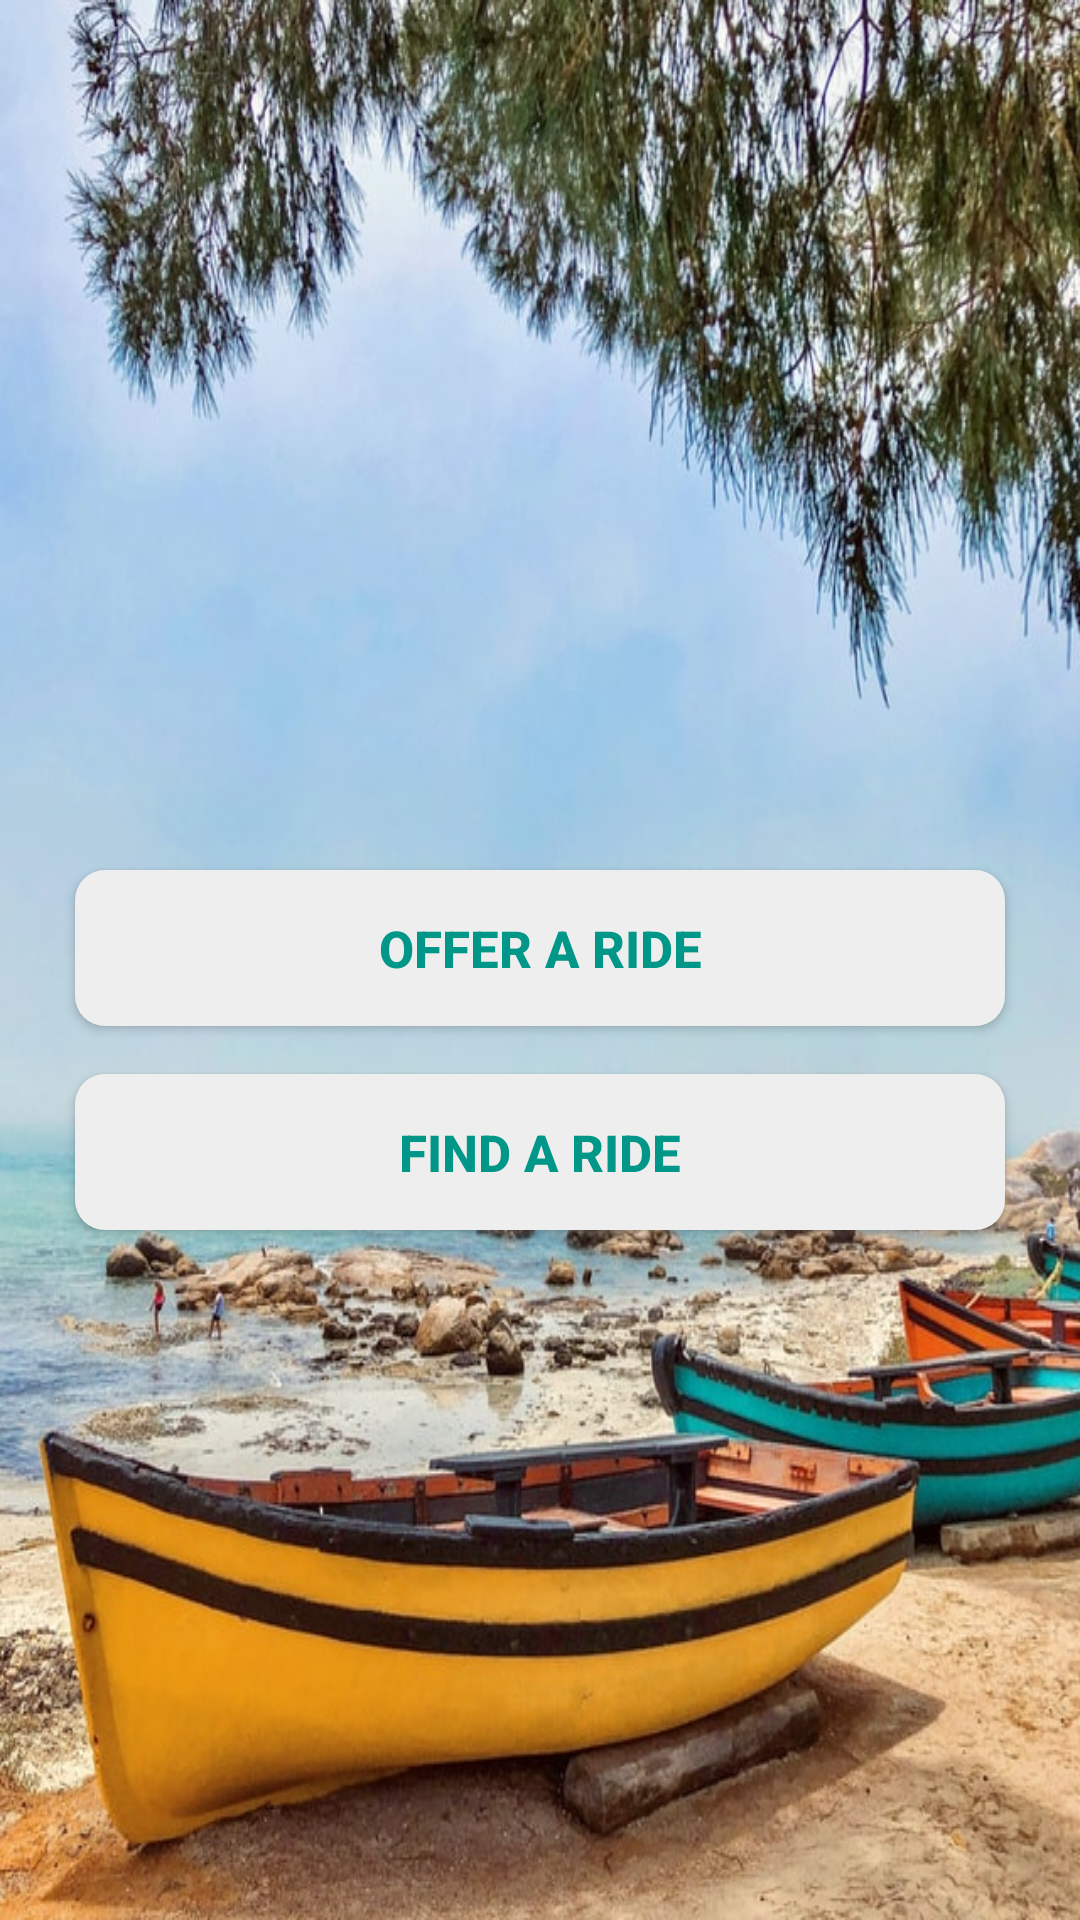

Android layout source for this screen:
<!-- AndroidManifest.xml: application theme AppTheme.NoActionBar -->
<!-- res/layout/fragment_rides.xml -->
<?xml version="1.0" encoding="utf-8"?>
<androidx.constraintlayout.widget.ConstraintLayout xmlns:android="http://schemas.android.com/apk/res/android"
    xmlns:app="http://schemas.android.com/apk/res-auto"
    xmlns:tools="http://schemas.android.com/tools"
    android:id="@+id/frameLayout"
    android:layout_width="match_parent"
    android:background="@drawable/boat1"
    android:clickable="true"
    android:layout_height="match_parent"
    tools:context=".Fragments.RidesFragment">

    

    <Button
        android:id="@+id/offerRidebtn"
        android:layout_width="0dp"
        android:layout_height="52dp"
        android:layout_marginStart="25dp"
        android:layout_marginLeft="25dp"

        android:layout_marginTop="290dp"
        android:layout_marginEnd="25dp"
        android:layout_marginBottom="20dp"
        android:background="@drawable/loginbutton"
        android:text="Offer a Ride"
        android:textColor="@color/background_color"
        android:textSize="17sp"
        android:textStyle="bold"
        app:layout_constraintBottom_toTopOf="@+id/findridebtn"
        app:layout_constraintEnd_toEndOf="parent"
        app:layout_constraintHorizontal_bias="0.0"
        app:layout_constraintStart_toStartOf="parent"
        app:layout_constraintTop_toTopOf="parent" />

    <Button
        android:id="@+id/findridebtn"
        android:layout_width="0dp"
        android:layout_height="52dp"
        android:layout_marginStart="25dp"
        android:layout_marginLeft="25dp"
        android:layout_marginTop="16dp"
        android:layout_marginEnd="25dp"
        android:background="@drawable/loginbutton"
        android:text="Find a Ride"
        android:textColor="@color/background_color"
        android:textSize="17sp"
        android:textStyle="bold"
        app:layout_constraintEnd_toEndOf="parent"
        app:layout_constraintHorizontal_bias="0.0"
        app:layout_constraintStart_toStartOf="parent"
        app:layout_constraintTop_toBottomOf="@+id/offerRidebtn" />

</androidx.constraintlayout.widget.ConstraintLayout>
<!-- resources referenced by this layout -->
<resources>
  <color name="background_color">#009688</color>
  <!-- drawable boat1: jpg bitmap (drawable, 128281 bytes) -->
  <!-- drawable loginbutton (drawable-v24) -->
  <?xml version="1.0" encoding="utf-8"?>
  <shape xmlns:android="http://schemas.android.com/apk/res/android"
      android:shape="rectangle">
      <solid android:color="@color/white_greyish" />
      <corners android:radius="10dp" />
      <size
          android:width="80dp"
          android:height="20dp" />
  </shape>
  <style name="AppTheme.NoActionBar">
          <item name="windowActionBar">false</item>
  
          <item name="windowNoTitle">true</item>
      </style>
  <color name="white_greyish">#EEEEEE</color>
</resources>
